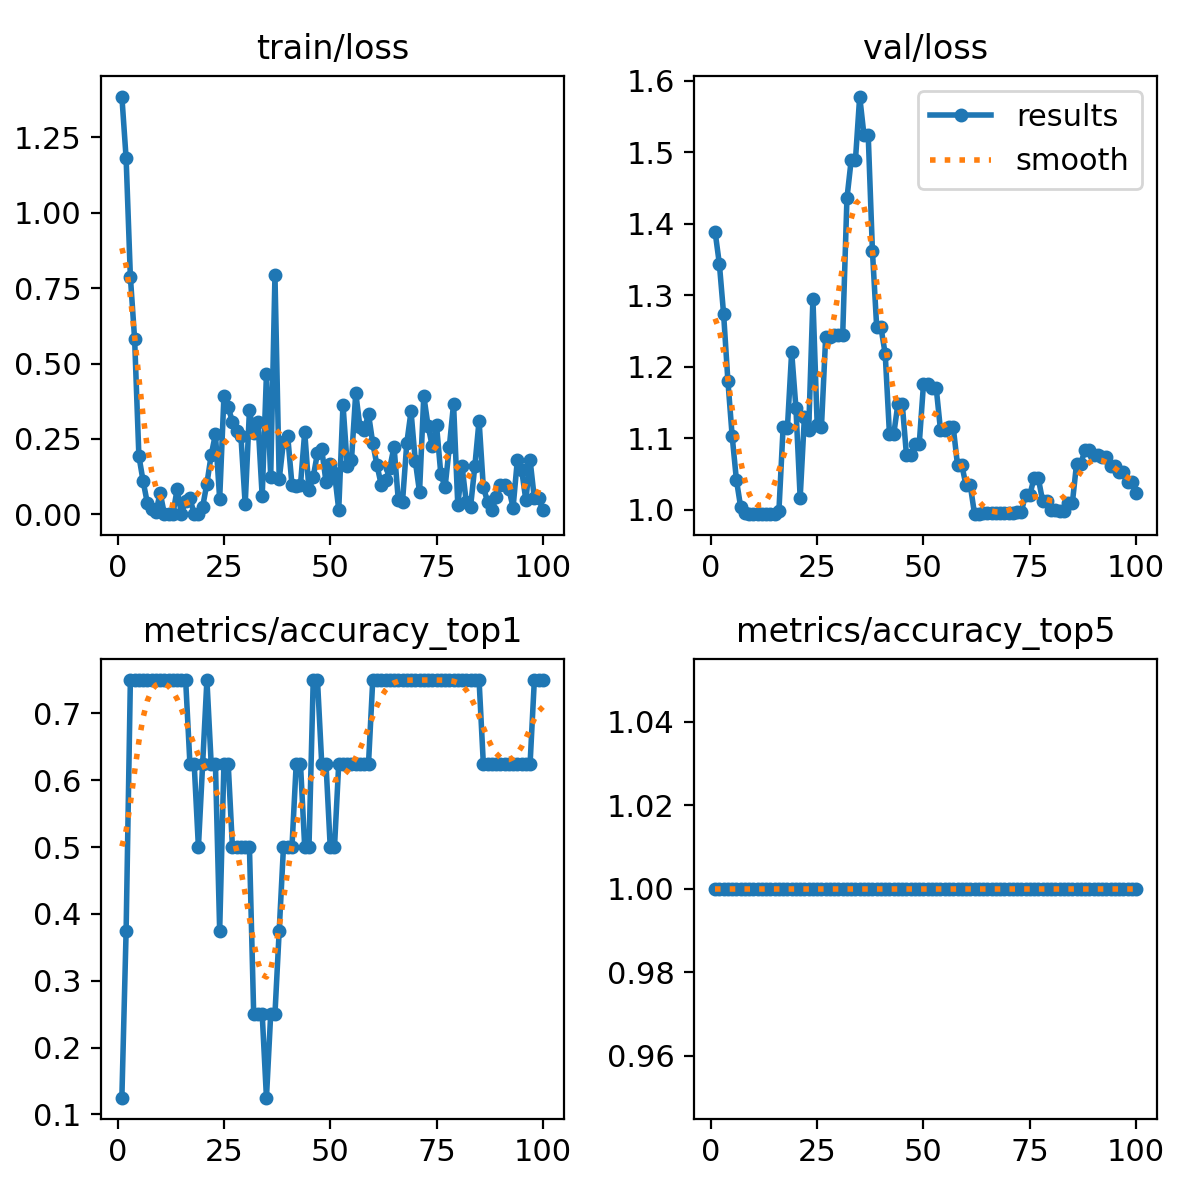

Source data for this figure (header and first rows):
epoch, train/loss, metrics/accuracy_top1, metrics/accuracy_top5, val/loss, lr/pg0, lr/pg1, lr/pg2
1, 1.385, 0.125, 1, 1.389, 0.0991, 0.0001, 0.0001
2, 1.18, 0.375, 1, 1.344, 0.0973, 0.000297, 0.000297
3, 0.7875, 0.75, 1, 1.273, 0.09549, 0.0004901, 0.0004901
4, 0.5807, 0.75, 1, 1.181, 0.09368, 0.0006792, 0.0006792
5, 0.1939, 0.75, 1, 1.103, 0.09186, 0.0008644, 0.0008644
6, 0.1097, 0.75, 1, 1.042, 0.09005, 0.001045, 0.001045
7, 0.03695, 0.75, 1, 1.004, 0.08822, 0.001223, 0.001223
8, 0.01877, 0.75, 1, 0.9951, 0.0864, 0.001396, 0.001396
9, 0.00645, 0.75, 1, 0.9941, 0.08457, 0.001565, 0.001565
10, 0.07161, 0.75, 1, 0.9937, 0.08273, 0.001731, 0.001731
11, 0.00083, 0.75, 1, 0.9937, 0.08089, 0.001892, 0.001892
12, 0.00233, 0.75, 1, 0.9937, 0.07905, 0.00205, 0.00205
13, 0.00079, 0.75, 1, 0.9937, 0.0772, 0.002203, 0.002203
14, 0.08411, 0.75, 1, 0.9937, 0.07535, 0.002352, 0.002352
15, 0.00267, 0.75, 1, 0.9937, 0.0735, 0.002498, 0.002498
16, 0.04507, 0.75, 1, 0.998, 0.07164, 0.00264, 0.00264
17, 0.05361, 0.625, 1, 1.116, 0.06978, 0.002777, 0.002777
18, 0.0018, 0.625, 1, 1.114, 0.06791, 0.002911, 0.002911
19, 0.00232, 0.5, 1, 1.221, 0.06604, 0.003041, 0.003041
20, 0.02563, 0.625, 1, 1.143, 0.06417, 0.003166, 0.003166
21, 0.1024, 0.75, 1, 1.017, 0.06229, 0.003288, 0.003288
22, 0.1961, 0.625, 1, 1.13, 0.06041, 0.003406, 0.003406
23, 0.2655, 0.625, 1, 1.111, 0.05852, 0.00352, 0.00352
24, 0.05144, 0.375, 1, 1.295, 0.05663, 0.00363, 0.00363
25, 0.3908, 0.625, 1, 1.119, 0.05474, 0.003736, 0.003736
26, 0.3548, 0.625, 1, 1.115, 0.05284, 0.003838, 0.003838
27, 0.3074, 0.5, 1, 1.242, 0.05094, 0.003936, 0.003936
28, 0.2764, 0.5, 1, 1.242, 0.04903, 0.00403, 0.00403
29, 0.2588, 0.5, 1, 1.244, 0.04712, 0.00412, 0.00412
30, 0.03288, 0.5, 1, 1.244, 0.04521, 0.004206, 0.004206
31, 0.3452, 0.5, 1, 1.244, 0.04329, 0.004288, 0.004288
32, 0.2699, 0.25, 1, 1.436, 0.04137, 0.004366, 0.004366
33, 0.3078, 0.25, 1, 1.489, 0.03944, 0.004441, 0.004441
34, 0.05967, 0.25, 1, 1.489, 0.03751, 0.004511, 0.004511
35, 0.465, 0.125, 1, 1.578, 0.03558, 0.004577, 0.004577
36, 0.125, 0.25, 1, 1.524, 0.03364, 0.00464, 0.00464
37, 0.7917, 0.25, 1, 1.524, 0.0317, 0.004698, 0.004698
38, 0.1161, 0.375, 1, 1.361, 0.02975, 0.004753, 0.004753
39, 0.2413, 0.5, 1, 1.255, 0.0278, 0.004803, 0.004803
40, 0.2596, 0.5, 1, 1.255, 0.02585, 0.00485, 0.00485
41, 0.09795, 0.5, 1, 1.218, 0.02389, 0.004892, 0.004892
42, 0.09457, 0.625, 1, 1.105, 0.02193, 0.004931, 0.004931
43, 0.09699, 0.625, 1, 1.105, 0.01997, 0.004966, 0.004966
44, 0.2733, 0.5, 1, 1.148, 0.018, 0.004996, 0.004996
45, 0.08002, 0.5, 1, 1.148, 0.01602, 0.005023, 0.005023
46, 0.1241, 0.75, 1, 1.076, 0.01405, 0.005046, 0.005046
47, 0.2036, 0.75, 1, 1.076, 0.01206, 0.005065, 0.005065
48, 0.2159, 0.625, 1, 1.092, 0.01008, 0.00508, 0.00508
49, 0.108, 0.625, 1, 1.092, 0.008091, 0.005091, 0.005091
50, 0.1654, 0.5, 1, 1.176, 0.006097, 0.005097, 0.005097
51, 0.1376, 0.5, 1, 1.176, 0.00505, 0.00505, 0.00505
52, 0.01555, 0.625, 1, 1.17, 0.004951, 0.004951, 0.004951
53, 0.3642, 0.625, 1, 1.17, 0.004852, 0.004852, 0.004852
54, 0.1611, 0.625, 1, 1.111, 0.004753, 0.004753, 0.004753
55, 0.1813, 0.625, 1, 1.111, 0.004654, 0.004654, 0.004654
56, 0.4024, 0.625, 1, 1.115, 0.004555, 0.004555, 0.004555
57, 0.2883, 0.625, 1, 1.115, 0.004456, 0.004456, 0.004456
58, 0.2809, 0.625, 1, 1.062, 0.004357, 0.004357, 0.004357
59, 0.3325, 0.625, 1, 1.062, 0.004258, 0.004258, 0.004258
60, 0.2362, 0.75, 1, 1.034, 0.004159, 0.004159, 0.004159
... 40 more rows
